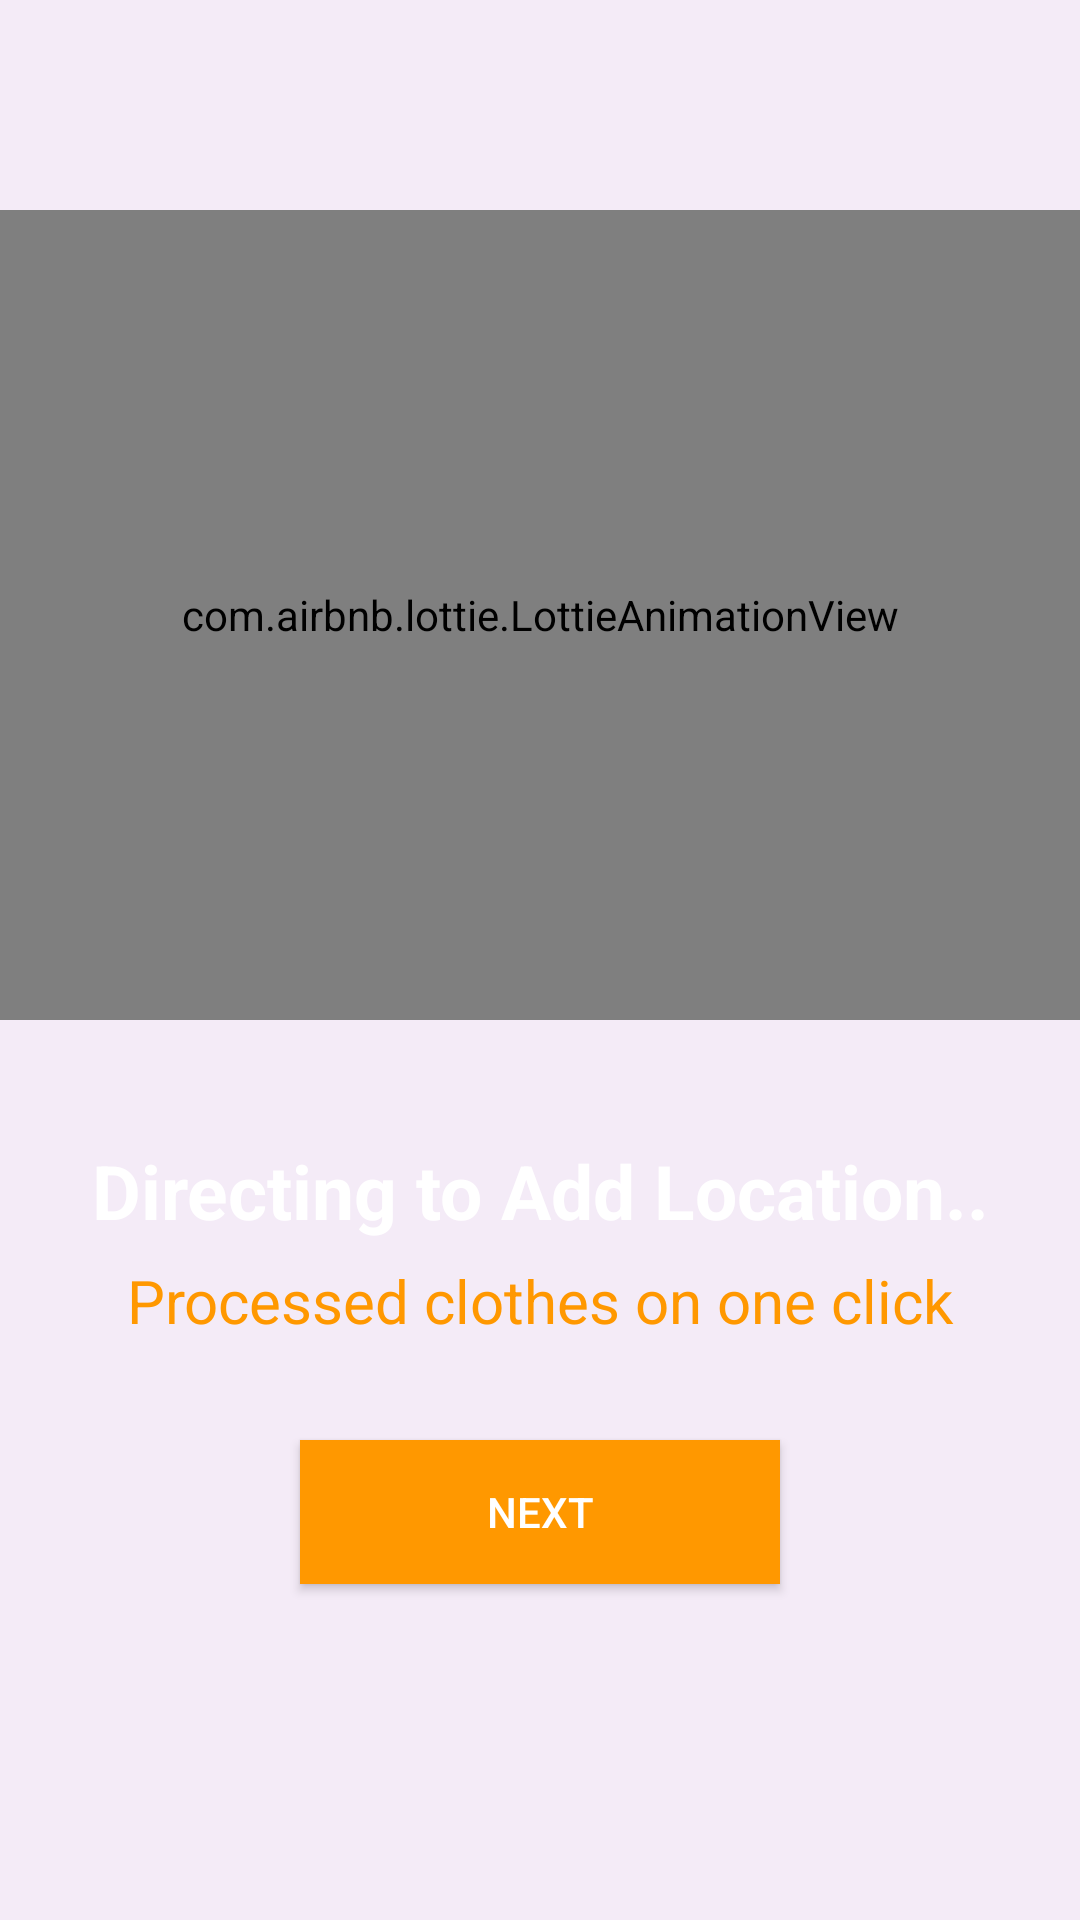

Produce the Android XML layout that renders to this screen, including the resource entries it uses.
<!-- AndroidManifest.xml: application theme AppTheme -->
<!-- res/layout/activity_location_animation.xml -->
<?xml version="1.0" encoding="utf-8"?>
<RelativeLayout xmlns:android="http://schemas.android.com/apk/res/android"
    xmlns:app="http://schemas.android.com/apk/res-auto"
    xmlns:tools="http://schemas.android.com/tools"
    android:layout_width="match_parent"
    android:layout_height="match_parent"
    android:background="#F4EBF7"
    tools:context=".LocationAnimation">

<com.airbnb.lottie.LottieAnimationView
android:id="@+id/animation_view"
android:layout_width="match_parent"
android:layout_height="270dp"
android:layout_marginTop="70dp"
android:foregroundGravity="center"
app:lottie_autoPlay="true"
app:lottie_fileName="location.json"
app:lottie_loop="true" />

<TextView
android:layout_width="match_parent"
android:layout_height="wrap_content"
android:layout_marginTop="380dp"
android:gravity="center"
android:text="Directing to Add Location.."
android:textColor="#FFFFFF"
android:textSize="25dp"
android:textStyle="bold" />

<TextView
android:layout_width="match_parent"
android:layout_height="wrap_content"
android:layout_marginTop="420dp"
android:gravity="center"
android:textSize="20dp"
android:text="Processed clothes on one click"
android:textColor="#FF9800" />

<Button
android:id="@+id/btnDryNext"
android:layout_width="match_parent"
android:layout_height="wrap_content"
android:layout_marginLeft="100dp"
android:layout_marginRight="100dp"
android:layout_marginTop="480dp"
android:background="#FFA500"
    android:gravity="center"
    android:text="Next"
    app:backgroundTint="#FF9800" />

    </RelativeLayout>
<!-- resources referenced by this layout -->
<resources>
  <style name="AppTheme" parent="Theme.AppCompat.DayNight">
          <item name="colorPrimary">#37474F</item>
          <item name="colorPrimaryDark">#263238</item>
          <item name="colorAccent">#FF4081</item>
          <item name="titleTextColor">#FFFFFF</item>
          <item name="android:textColorPrimary">@color/textColorPrimaryDark</item>
          <item name="android:textColorSecondary">@color/textColorSecondaryDark</item>
      </style>
  <color name="textColorPrimaryDark">#FFFFFF</color>
  <color name="textColorSecondaryDark">#CCCCCC</color>
</resources>
